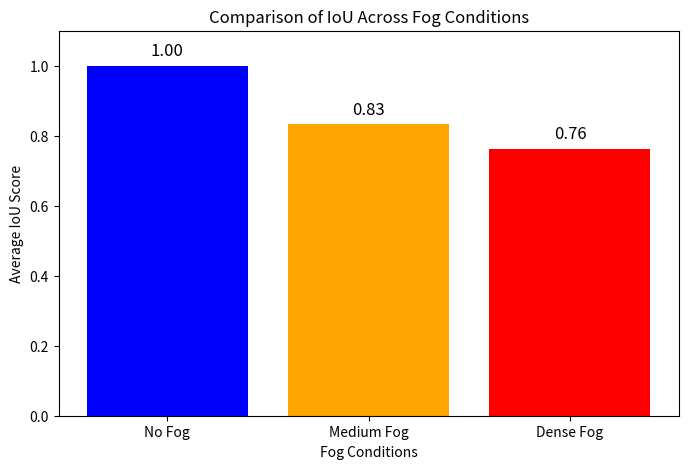

Reproduce this figure in Python.
import numpy as np
import matplotlib.pyplot as plt

# Sample IoU scores (Replace with actual computed values)
iou_scores = {
    "No Fog": 1.0,             # Perfect match (baseline)
    "Medium Fog": 0.8323,        # Replace with actual Medium Fog IoU
    "Dense Fog": 0.7625          # Replace with actual Dense Fog IoU
}

# Extract labels and values
labels = list(iou_scores.keys())
values = list(iou_scores.values())

# Create a bar chart
plt.figure(figsize=(8, 5))
plt.bar(labels, values, color=['blue', 'orange', 'red'])

# Add titles and labels
plt.xlabel("Fog Conditions")
plt.ylabel("Average IoU Score")
plt.title("Comparison of IoU Across Fog Conditions")
plt.ylim(0, 1.1)  # IoU is always between 0 and 1

# Display values on bars
for i, v in enumerate(values):
    plt.text(i, v + 0.03, f"{v:.2f}", ha='center', fontsize=12)

# Show the plot
plt.show()
